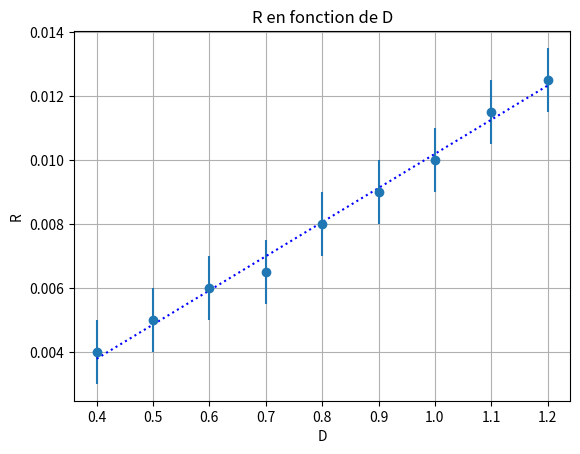

Write the Python code that produced this figure.
import matplotlib.pyplot as plt
import numpy as np

D = [0.4,0.5,0.6,0.7,0.8,0.9,1.0,1.1,1.2]
R =[4*10**(-3), 5*10**(-3), 6*10**(-3), 6.5*10**(-3), 8*10**(-3), 9*10**(-3), 10*10**(-3), 11.5*10**(-3),12.5*10**(-3)]

plt.title("R en fonction de D")

plt.plot(D,R, 'r+')
plt.xlabel("D")
plt.ylabel("R")
ur = 1*10**(-3)
plt.errorbar(D, R, xerr = 0, yerr = ur, fmt = 'o')
plt.grid()
model = np.polyfit(D, R, 1)
#print(model)
ymodel = model[0]*(np.array(D)) + model[1]

b = 650*10**(-9) / model[0]
print("b = ", b)
plt.plot(D, ymodel, 'b:')
plt.show()

#calcul Z score
for i in range (9) : 
    Rreg = model[0] * D[i] 
    zscore = (R[i] - Rreg)/ur
    print("zscore = ", zscore)